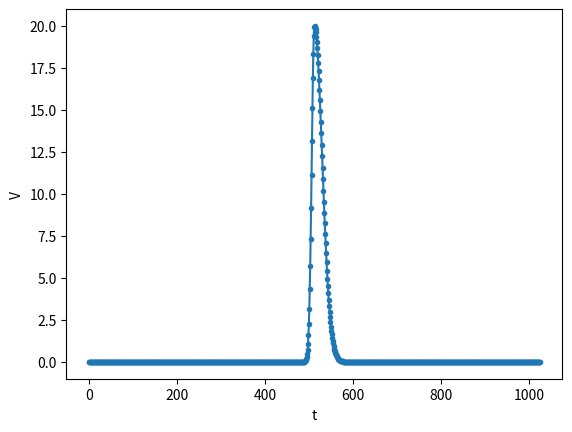

Recreate this plot in Python.
import numpy as np
import matplotlib.pyplot as plt
from scipy.interpolate import CubicSpline

def f(t, t0, s_r, s_f):
    N = 20
    if t < t0:
        expo = N * np.exp(-(t - t0)**2 / (2 * (s_r ** 2)))
        return expo
    else:
        mix = N * np.exp(- (t - t0)**2 /s_f **2 )
        return mix


t = np.linspace(0, 1024,1024)
#t0 = np.random.uniform(0,1023)
#print(t0)
t0 = 512
s_r = 6
s_f = 25

y = np.array([f(i, t0, s_r, s_f) for i in t])
#print(y)
np.savetxt('gaussian_2.csv', y, delimiter=',')

cs = CubicSpline(t,y)
t_interp = np.linspace(0, 1024, 10000)
y_interp = cs(t_interp)

desired_value = 2
tolerance = 1e-2

for i in range(len(y_interp) - 1):
    if abs(y_interp[i] - desired_value) <= tolerance and abs(y_interp[i + 1] - desired_value) <= tolerance:
        print(f"Fonksiyon 2 olduğu nokta: x={t_interp[i]}, y={y_interp[i]}")






plt.plot(t, y, marker = '.')
plt.xlabel('t')
plt.ylabel('V')

plt.show()

